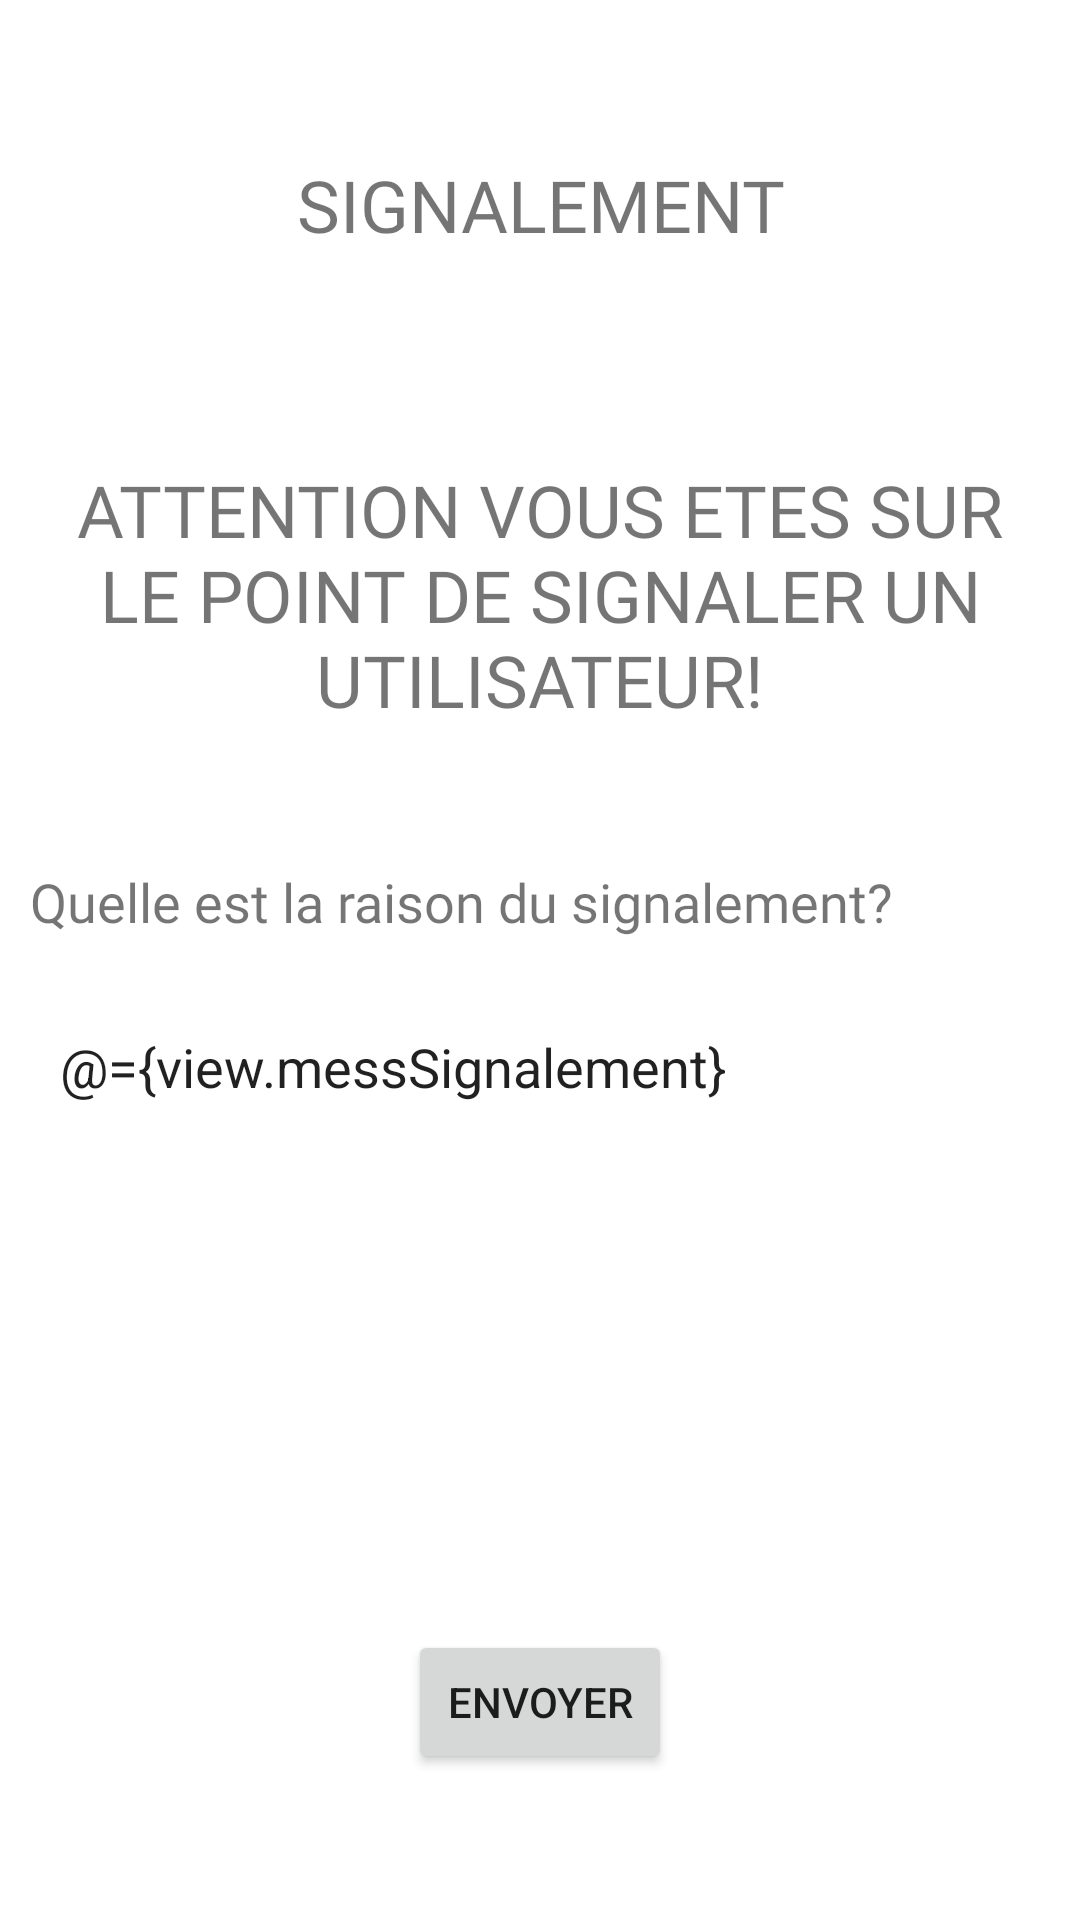

Produce the Android XML layout that renders to this screen, including the resource entries it uses.
<!-- AndroidManifest.xml: application theme Theme.FriendsWave -->
<!-- res/layout/activity_signalement.xml -->
<?xml version="1.0" encoding="utf-8"?>
<layout
    xmlns:android="http://schemas.android.com/apk/res/android"
    xmlns:app="http://schemas.android.com/apk/res-auto"
    xmlns:tools="http://schemas.android.com/tools"
    >

    <data>
        <variable name="view"
            type="com.antonin.friendswave.ui.viewModel.HomeFragmentViewModel"/>
    </data>

    <RelativeLayout
        android:layout_width="match_parent"
        android:layout_height="match_parent"
        android:orientation="vertical"
        tools:context=".ui.home.SignalementActivity">

    <LinearLayout
        android:id="@+id/signalementLayout"
        android:layout_centerInParent="true"
        android:layout_width="match_parent"
        android:orientation="vertical"
        android:layout_height="wrap_content">

        <TextView
            android:layout_width="match_parent"
            android:layout_height="40dp"
            android:layout_weight="2"
            android:fontFamily="@font/roboto_mono"
            android:gravity="center"
            android:text="@string/titre_signalement_activity"
            android:textSize="24sp"
            android:layout_marginBottom="60dp"/>


        <TextView
            android:layout_width="match_parent"
            android:layout_height="100dp"
            android:layout_marginLeft="10dp"
            android:layout_marginRight="10dp"
            android:layout_marginBottom="30dp"
            android:layout_weight="0"
            android:background="@drawable/custom_shape"
            android:fontFamily="@font/roboto_mono"
            android:gravity="center"
            android:text="@string/warning_signalement_activity"
            android:textSize="24sp" />

        <TextView
            android:layout_width="match_parent"
            android:layout_height="40dp"
            android:layout_weight="2"
            android:fontFamily="@font/roboto_mono"
            android:layout_marginLeft="10dp"
            android:paddingTop="10dp"
            android:text="@string/description_signalement_activity"
            android:textSize="18sp"
            />

        <TextView
            android:layout_width="match_parent"
            android:layout_height="5dp"
            android:fontFamily="@font/roboto_mono"
            android:layout_marginLeft="10dp"
            android:layout_marginRight="10dp"
            android:background="@drawable/rectangle"/>

        <EditText
            android:layout_height="200dp"
            android:layout_width="fill_parent"
            android:layout_marginTop="10dp"
            android:background="@drawable/custom_shape"
            android:inputType="textMultiLine"
            android:gravity="top"
            android:padding="10dp"
            android:layout_margin="10dp"
            android:text="@={view.messSignalement}"
            >
        </EditText>

        <Button
            android:layout_width="wrap_content"
            android:layout_height="wrap_content"
            android:text="@string/send"
            android:onClick="@{() -> view.sendSignalement()}"
            android:layout_gravity="center">

        </Button>

        </LinearLayout>
    </RelativeLayout>

</layout>
<!-- resources referenced by this layout -->
<resources>
  <string name="description_signalement_activity">Quelle est la raison du signalement?</string>
  <string name="send">envoyer</string>
  <string name="titre_signalement_activity">SIGNALEMENT</string>
  <string name="warning_signalement_activity">ATTENTION VOUS ETES SUR LE POINT DE SIGNALER UN UTILISATEUR!</string>
  <style name="Theme.FriendsWave" parent="Theme.MaterialComponents.DayNight.DarkActionBar">
          
          <item name="colorPrimary">#4D7167</item>
  
          <item name="colorOnPrimary">@color/white</item>
  
  
          
          <item name="colorSecondary">@color/teal_200</item>
          <item name="colorSecondaryVariant">@color/teal_700</item>
          <item name="colorOnSecondary">@color/black</item>
          
          <item name="android:statusBarColor">?attr/colorPrimaryVariant</item>
          
      </style>
  <!-- not gathered from this repository: default colours our renderer supplied (Android Studio template values) -->
  <color name="teal_200">#FF03DAC5</color>
  <color name="teal_700">#FF018786</color>
  <color name="black">#FF000000</color>
  <color name="white">#FFFFFFFF</color>
</resources>
